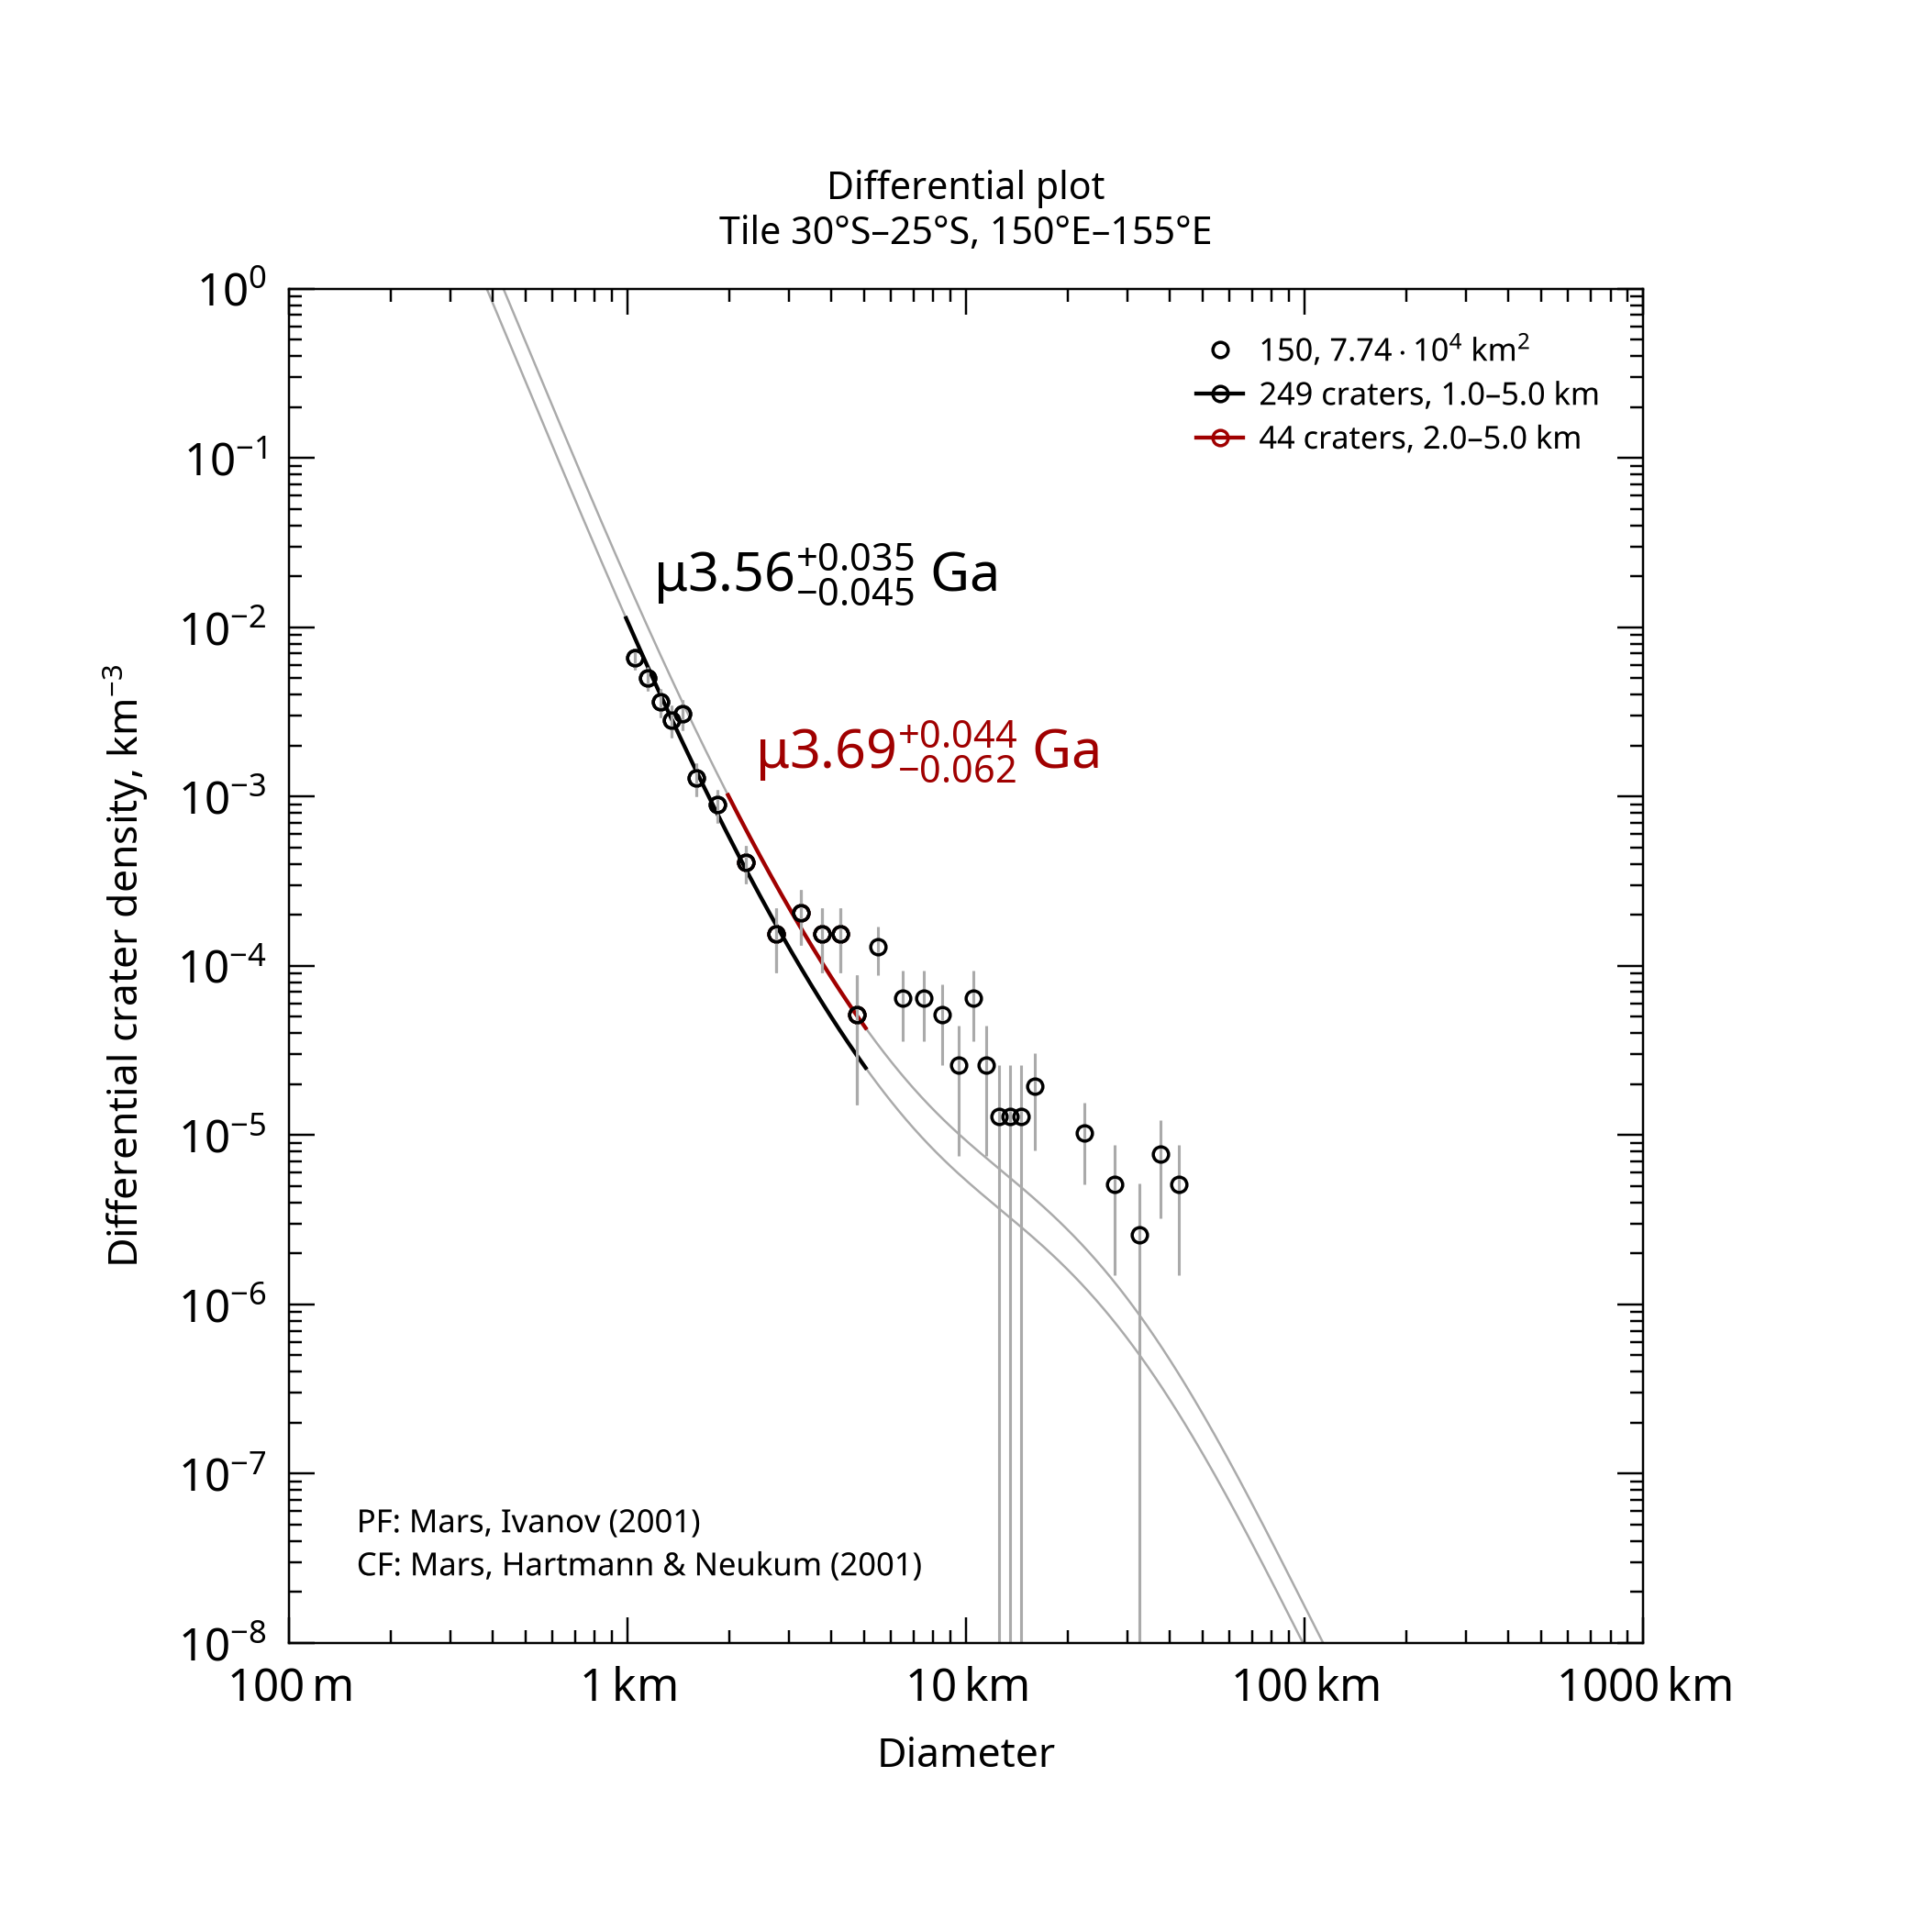

The table this chart was drawn from, first rows:
, , , , , , , , , , , , , , , , , , , , Formatted values [paste MathML into Word…
, , , , , , , , , , , , , , , , , , , , , MathML, , Latex
Name, Area, Binning, d_min, d_max, Method, Resurf, N, N_event, Age, Age-, Age+, a0, a0-, a0+, N(1), N(1)-, N(1)+, Source, , Range, Age, N(1), Age
150, 77379, pseudo-log, 1, 5, d-fit, 0, 249.0, 249, 3.56, 3.51, 3.59, -2.471, -2.535, -2.415, 3.38e-03, 2.92e-03, 3.85e-03, tiles_scc/tile_lat-30_lon+150.scc, , 1.0–5.0 km, <math xmlns="http://www.w3.org/1998/Math…, <math xmlns="http://www.w3.org/1998/Math…, $\mu3.56^{+0.035}_{-0.045}$ Ga
150, 77379, pseudo-log, 2, 5, d-fit, 0, 44.0, 44, 3.69, 3.62, 3.73, -2.235, -2.359, -2.14, 5.82e-03, 4.38e-03, 7.25e-03, tiles_scc/tile_lat-30_lon+150.scc, , 2.0–5.0 km, <math xmlns="http://www.w3.org/1998/Math…, <math xmlns="http://www.w3.org/1998/Math…, $\mu3.69^{+0.044}_{-0.062}$ Ga
